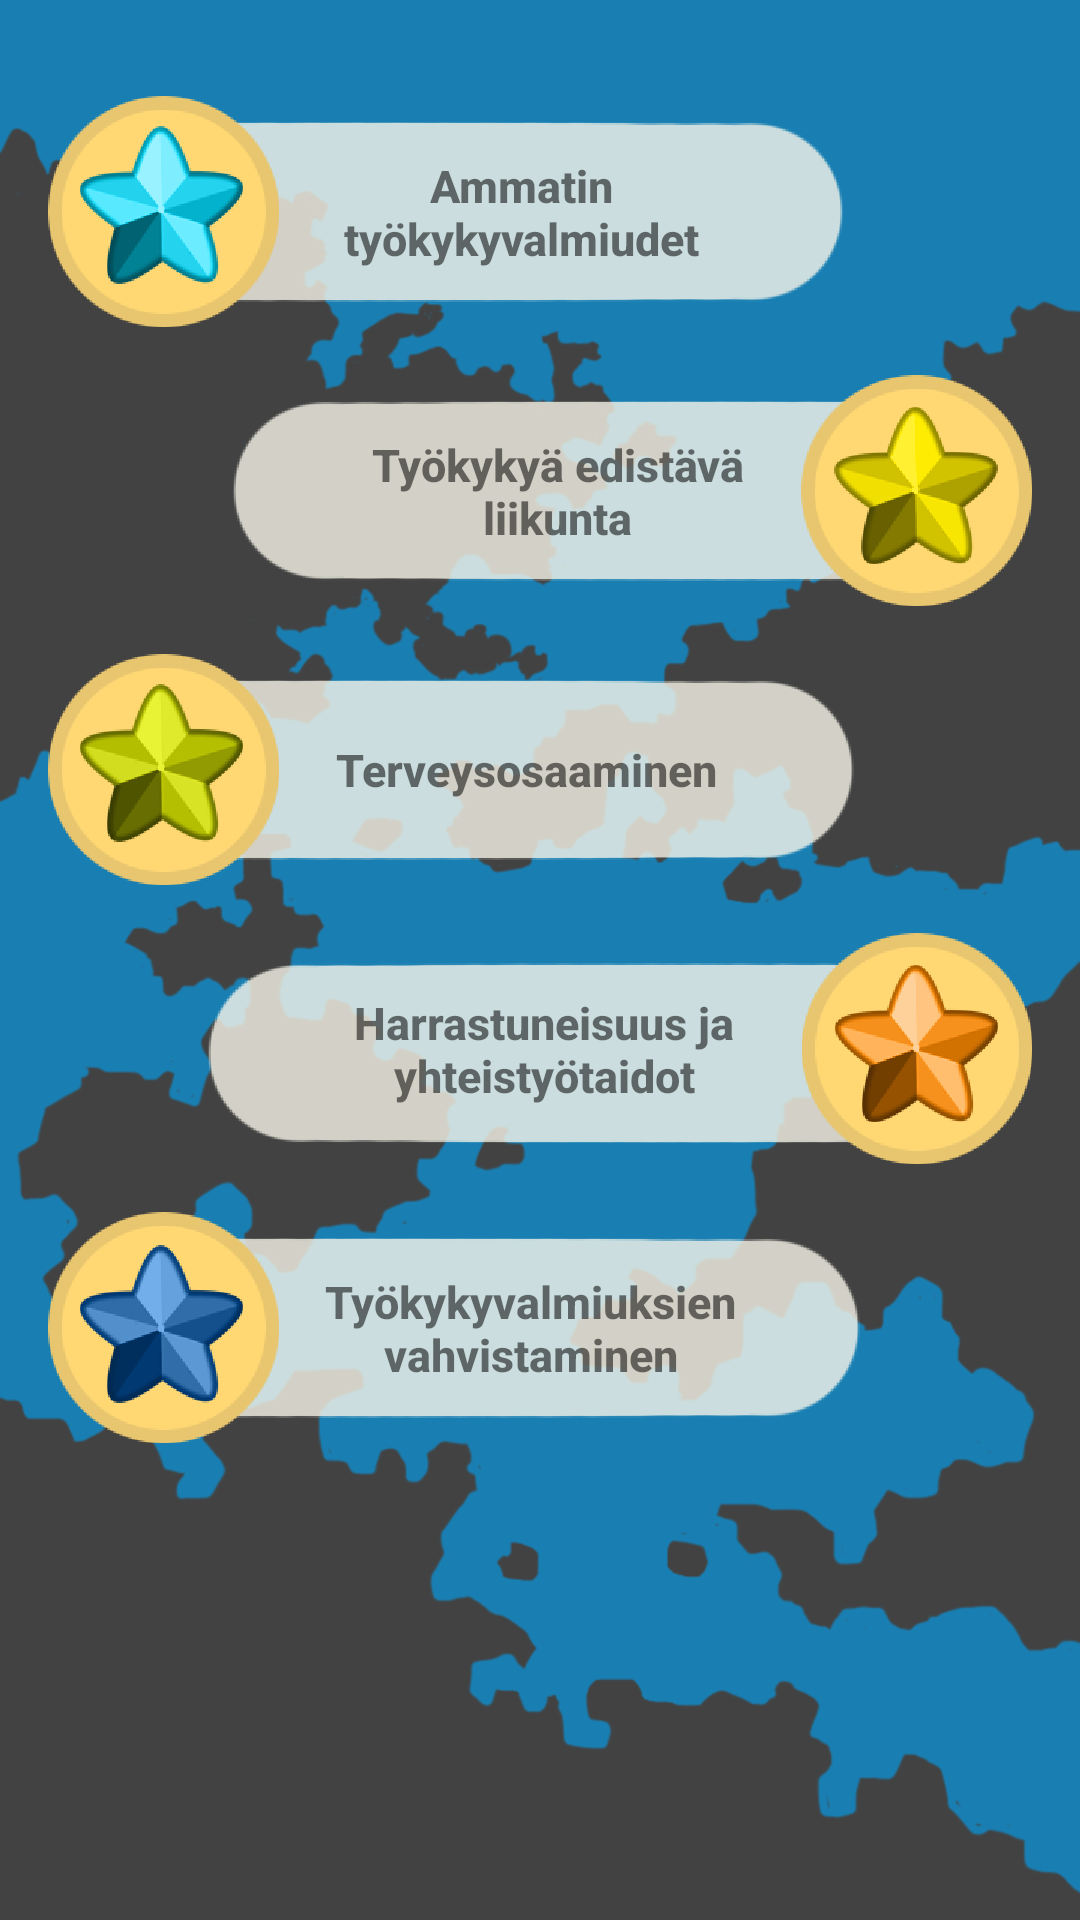

The Android layout XML behind this screen, and the referenced resources:
<!-- AndroidManifest.xml: application theme AppTheme -->
<!-- res/layout/content_saarinakyma.xml -->
<?xml version="1.0" encoding="utf-8"?>
<android.support.constraint.ConstraintLayout xmlns:android="http://schemas.android.com/apk/res/android"
    xmlns:app="http://schemas.android.com/apk/res-auto"
    xmlns:tools="http://schemas.android.com/tools"
    android:id="@+id/content_saarinakyma"
    android:layout_width="match_parent"
    android:layout_height="match_parent"
    app:layout_behavior="@string/appbar_scrolling_view_behavior"
    android:background="@drawable/kartta_tausta"
    >


    <ImageButton
        android:layout_width="wrap_content"
        android:layout_height="wrap_content"
        android:background="@drawable/kartta_nappi_1"
        android:layout_marginStart="16dp"
        app:layout_constraintLeft_toLeftOf="parent"
        android:layout_marginLeft="16dp"
        android:id="@+id/kartta_nappi_1"
        android:layout_marginTop="32dp"
        app:layout_constraintTop_toTopOf="parent" />

    <ImageButton
        android:layout_width="wrap_content"
        android:layout_height="wrap_content"
        android:background="@drawable/kartta_nappi_2"
        android:layout_marginTop="16dp"
        app:layout_constraintTop_toBottomOf="@+id/kartta_nappi_1"
        android:layout_marginEnd="16dp"
        app:layout_constraintRight_toRightOf="parent"
        android:layout_marginRight="16dp"
        android:id="@+id/kartta_nappi_2" />

    <ImageButton
        android:layout_width="wrap_content"
        android:layout_height="wrap_content"
        android:background="@drawable/kartta_nappi_3"
        android:layout_marginTop="16dp"
        app:layout_constraintTop_toBottomOf="@+id/kartta_nappi_2"
        android:layout_marginStart="16dp"
        app:layout_constraintLeft_toLeftOf="parent"
        android:layout_marginLeft="16dp"
        android:id="@+id/kartta_nappi_3" />

    <ImageButton
        android:layout_width="wrap_content"
        android:layout_height="wrap_content"
        android:background="@drawable/kartta_nappi_4"
        android:id="@+id/kartta_nappi_4"
        android:layout_marginTop="16dp"
        app:layout_constraintTop_toBottomOf="@+id/kartta_nappi_3"
        android:layout_marginEnd="16dp"
        app:layout_constraintRight_toRightOf="parent"
        android:layout_marginRight="16dp" />

    <ImageButton
        android:layout_width="wrap_content"
        android:layout_height="wrap_content"
        android:background="@drawable/kartta_nappi_5"
        android:layout_marginStart="16dp"
        app:layout_constraintLeft_toLeftOf="parent"
        android:layout_marginLeft="16dp"
        android:layout_marginTop="16dp"
        app:layout_constraintTop_toBottomOf="@+id/kartta_nappi_4"
        android:id="@+id/kartta_nappi_5" />



    <TextView
        android:text="Ammatin työkykyvalmiudet"
        android:lines="2"
        android:maxLines="2"
        android:maxWidth="150dip"
        android:layout_width="wrap_content"
        android:layout_height="wrap_content"
        android:id="@+id/textView6"
        app:layout_constraintTop_toTopOf="@+id/kartta_nappi_1"
        app:layout_constraintRight_toRightOf="@+id/kartta_nappi_1"
        android:layout_marginTop="16dp"
        app:layout_constraintLeft_toLeftOf="@+id/kartta_nappi_1"
        android:layout_marginStart="50dp"
        android:layout_marginLeft="50dp"
        app:layout_constraintBottom_toBottomOf="@+id/kartta_nappi_1"
        android:layout_marginBottom="16dp"
        android:textSize="15sp"
        android:textStyle="normal|bold"
        android:gravity="center"/>

    <TextView
        android:text="Työkykyä edistävä liikunta"
        android:layout_width="wrap_content"
        android:layout_height="wrap_content"
        android:lines="2"
        android:maxLines="2"
        android:maxWidth="150dip"
        android:id="@+id/textView7"
        app:layout_constraintTop_toTopOf="@+id/kartta_nappi_2"
        app:layout_constraintLeft_toLeftOf="@+id/kartta_nappi_2"
        app:layout_constraintRight_toRightOf="@+id/kartta_nappi_2"
        app:layout_constraintBottom_toBottomOf="@+id/kartta_nappi_2"
        android:layout_marginEnd="50dp"
        android:layout_marginRight="50dp"
        android:layout_marginTop="16dp"
        android:layout_marginBottom="16dp"
        android:textStyle="normal|bold"
        android:textSize="15sp"
        android:gravity="center"/>

    <TextView
        android:text="Terveysosaaminen"
        android:layout_width="wrap_content"
        android:layout_height="wrap_content"
        android:id="@+id/textView8"
        android:lines="2"
        android:maxLines="2"
        android:maxWidth="150dip"
        app:layout_constraintLeft_toLeftOf="@+id/kartta_nappi_3"
        android:layout_marginStart="50dp"
        android:layout_marginLeft="50dp"
        app:layout_constraintRight_toRightOf="@+id/kartta_nappi_3"
        app:layout_constraintBottom_toBottomOf="@+id/kartta_nappi_3"
        app:layout_constraintTop_toTopOf="@+id/kartta_nappi_3"
        android:layout_marginTop="16dp"
        android:layout_marginBottom="16dp"
        android:textStyle="normal|bold"
        android:textSize="15sp"
        android:gravity="center"/>

    <TextView
        android:text="Harrastuneisuus ja yhteistyötaidot"
        android:layout_width="wrap_content"
        android:layout_height="wrap_content"
        android:id="@+id/textView9"
        android:lines="2"
        android:maxLines="2"
        android:maxWidth="150dip"
        app:layout_constraintLeft_toLeftOf="@+id/kartta_nappi_4"
        app:layout_constraintTop_toTopOf="@+id/kartta_nappi_4"
        app:layout_constraintBottom_toBottomOf="@+id/kartta_nappi_4"
        app:layout_constraintRight_toRightOf="@+id/kartta_nappi_4"
        android:layout_marginEnd="50dp"
        android:layout_marginRight="50dp"
        android:layout_marginTop="16dp"
        android:layout_marginBottom="16dp"
        android:textStyle="normal|bold"
        android:textSize="15sp"
        android:gravity="center"/>

    <TextView
        android:text="Työkykyvalmiuksien vahvistaminen"
        android:layout_width="wrap_content"
        android:layout_height="wrap_content"
        android:id="@+id/textView11"
        android:lines="2"
        android:maxLines="2"
        android:maxWidth="150dip"
        app:layout_constraintRight_toRightOf="@+id/kartta_nappi_5"
        app:layout_constraintLeft_toLeftOf="@+id/kartta_nappi_5"
        android:layout_marginStart="50dp"
        android:layout_marginLeft="50dp"
        app:layout_constraintBottom_toBottomOf="@+id/kartta_nappi_5"
        app:layout_constraintTop_toTopOf="@+id/kartta_nappi_5"
        android:layout_marginTop="16dp"
        android:layout_marginBottom="16dp"
        android:textStyle="normal|bold"
        android:textSize="15sp"
        android:gravity="center"/>



</android.support.constraint.ConstraintLayout>
<!-- resources referenced by this layout -->
<resources>
  <!-- drawable kartta_nappi_1: png bitmap (drawable-mdpi, 35964 bytes) -->
  <!-- drawable kartta_nappi_2: png bitmap (drawable, 35323 bytes) -->
  <!-- drawable kartta_nappi_3: png bitmap (drawable-mdpi, 36104 bytes) -->
  <!-- drawable kartta_nappi_4: png bitmap (drawable-mdpi, 37567 bytes) -->
  <!-- drawable kartta_nappi_5: png bitmap (drawable-mdpi, 35420 bytes) -->
  <!-- drawable kartta_tausta: png bitmap (drawable-hdpi, 108597 bytes) -->
  <style name="AppTheme" parent="Theme.AppCompat.Light.NoActionBar">
          <item name="colorAccent">#3fa5e4</item>
          <item name="android:textViewStyle">@style/RobotoTextViewStyle</item>
          <item name="android:buttonStyle">@style/RobotoButtonStyle</item>
      </style>
  <style name="RobotoTextViewStyle" parent="android:Widget.TextView">
          <item name="android:fontFamily">sans-serif-medium</item>
      </style>
  <style name="RobotoButtonStyle" parent="android:Widget.Button">
          <item name="android:fontFamily">sans-serif-medium</item>
      </style>
</resources>
